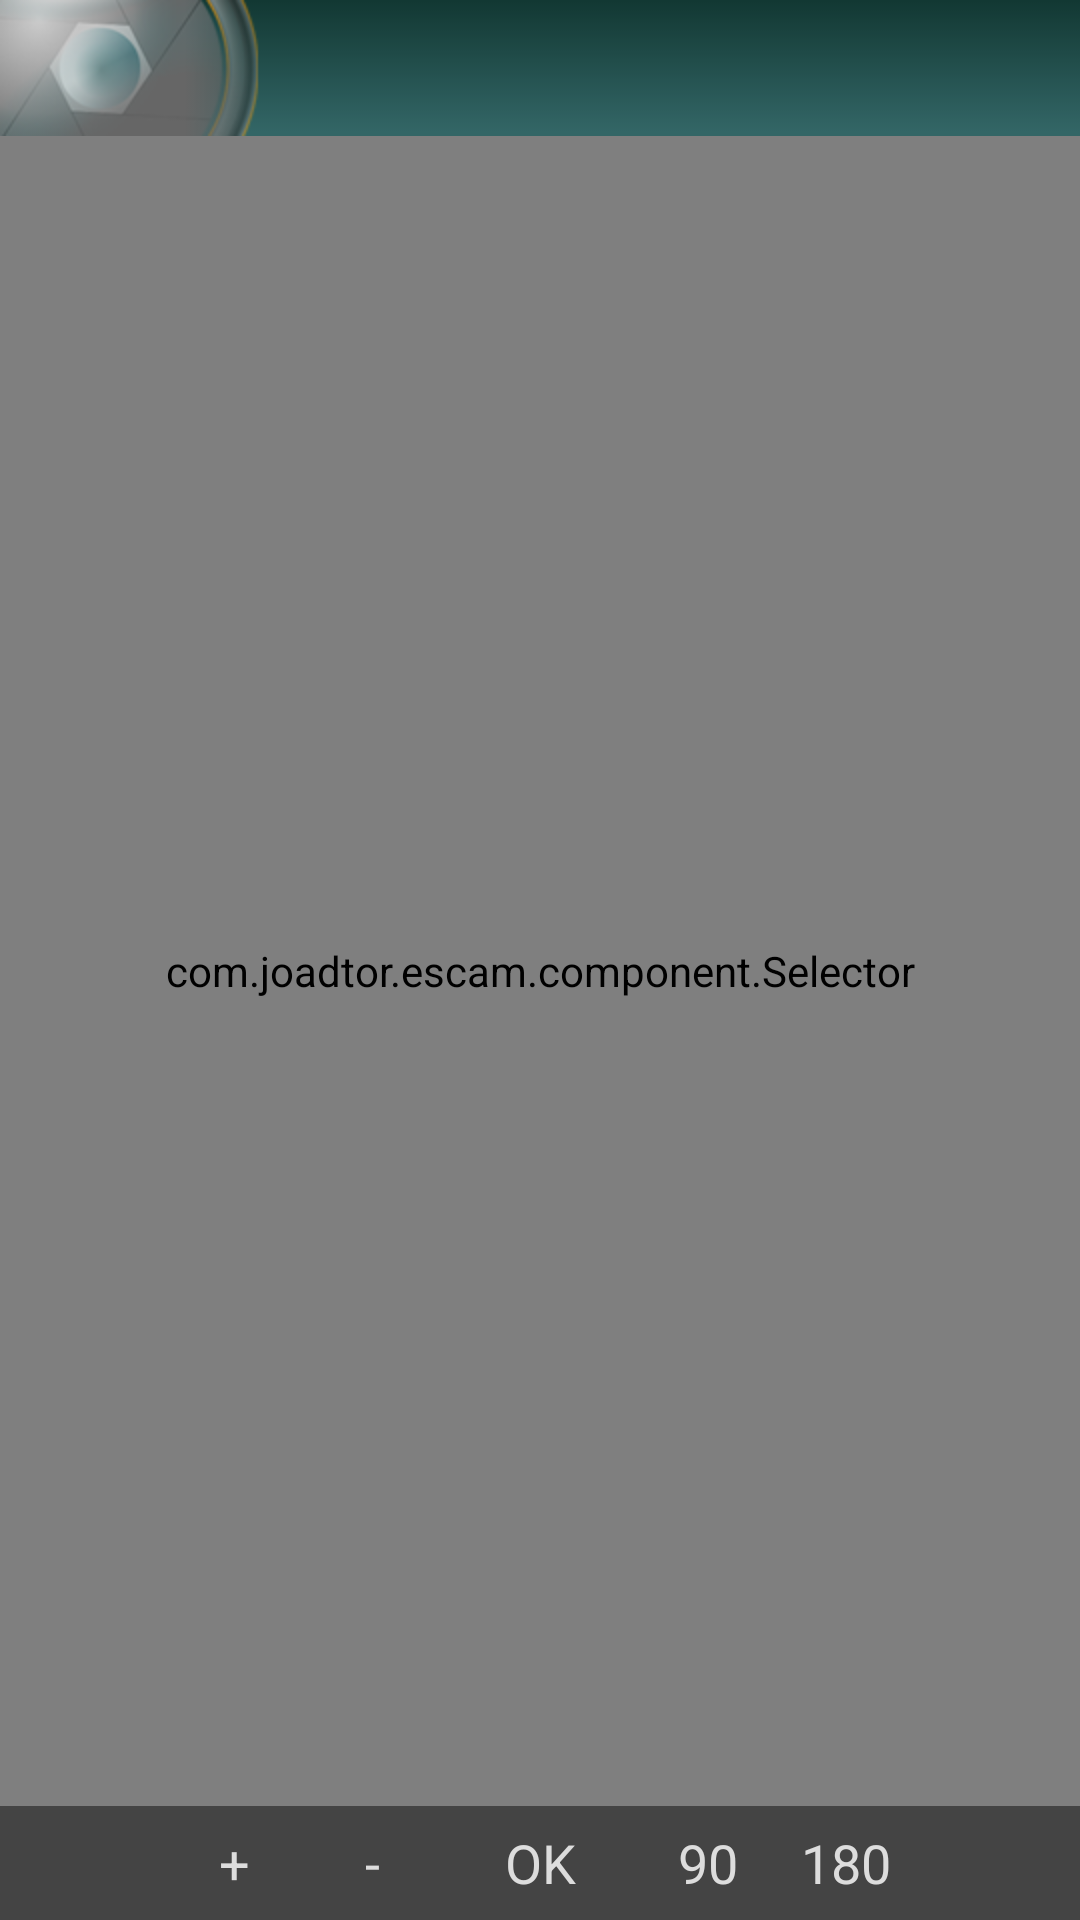

Produce the Android XML layout that renders to this screen, including the resource entries it uses.
<!-- AndroidManifest.xml: application theme Theme.main -->
<!-- res/layout/activity_file.xml -->
<LinearLayout xmlns:android="http://schemas.android.com/apk/res/android"
    xmlns:tools="http://schemas.android.com/tools"
    android:id="@+id/newCamera"
    android:layout_width="fill_parent"
    android:layout_height="fill_parent"
    android:layout_gravity="fill_vertical|fill_horizontal"
    android:background="@color/bgColor"
    android:orientation="vertical"
    tools:ignore="InefficientWeight,NestedWeights" >

    <LinearLayout
        android:id="@+id/title_bar"
        style="@style/sTitleBar"
        android:layout_width="match_parent"
        android:layout_height="wrap_content"
        tools:ignore="UseCompoundDrawables" >

        <ImageView
            android:id="@+id/title_logo"
            android:layout_width="wrap_content"
            android:layout_height="wrap_content"
            android:clickable="false"
            android:contentDescription="TODO"
            android:longClickable="false"
            android:src="@drawable/title_logo"
            tools:ignore="HardcodedText,ContentDescription" />

        <TextView
            android:id="@+id/title_text"
            style="@style/sTitleText"
            android:layout_width="wrap_content"
            android:layout_height="wrap_content"
            android:layout_gravity="right"
            android:layout_weight="1"
            android:clickable="false" />

        <Button
            android:id="@+id/options"
            android:layout_width="wrap_content"
            android:layout_height="match_parent"
            android:layout_marginRight="5dp"
            android:layout_marginTop="6dp"
            android:background="@null"
            android:drawableTop="@drawable/icon_settings_anim"
            android:gravity="right|center_vertical"
            android:paddingTop="2dp" />

    </LinearLayout>

    <LinearLayout
        android:id="@+id/body"
        android:layout_width="fill_parent"
        android:layout_height="fill_parent"
        android:layout_gravity="center_horizontal"
        android:layout_weight="0"
        android:orientation="vertical" >

        <com.example.escam.component.Selector
            android:id="@+id/view_select"
            android:layout_width="fill_parent"
            android:layout_height="fill_parent"
            android:layout_gravity="center"
            android:layout_weight="1" />

        <LinearLayout
            android:id="@+id/options_bar"
            style="@style/sOptionsBar"
            android:layout_width="fill_parent"
            android:layout_height="38dp"
            android:layout_gravity="center_horizontal"
            android:gravity="center" >

            <Button
                android:id="@+id/inc_size"
                style="@style/sSelectOpts"
                android:layout_width="40dp"
                android:layout_height="fill_parent"
                android:layout_gravity="center"
                android:layout_margin="3dp"
                android:onClick="onClickMainMenu"
                android:text="@string/increase" />

            <Button
                android:id="@+id/dec_size"
                style="@style/sSelectOpts"
                android:layout_width="40dp"
                android:layout_height="fill_parent"
                android:layout_gravity="center"
                android:layout_margin="3dp"
                android:onClick="onClickMainMenu"
                android:text="@string/dec" />

            <Button
                android:id="@+id/ok_button"
                style="@style/sSelectOpts"
                android:layout_width="60dp"
                android:layout_height="fill_parent"
                android:layout_gravity="center"
                android:layout_margin="3dp"
                android:onClick="onClickMainMenu"
                android:text="@string/ok_button" />

            <Button
                android:id="@+id/turn_90"
                style="@style/sSelectOpts"
                android:layout_width="40dp"
                android:layout_height="fill_parent"
                android:layout_margin="3dp"
                android:onClick="onClickMainMenu"
                android:text="@string/_90" />

            <Button
                android:id="@+id/turn_180"
                style="@style/sSelectOpts"
                android:layout_width="40dp"
                android:layout_height="fill_parent"
                android:layout_margin="3dp"
                android:onClick="onClickMainMenu"
                android:text="@string/_180" />

        </LinearLayout>
    </LinearLayout>

</LinearLayout>
<!-- resources referenced by this layout -->
<resources>
  <color name="bgColor">#ffffffff</color>
  <!-- drawable icon_settings_anim (drawable-hdpi) -->
  <?xml version="1.0" encoding="utf-8"?>
  <selector
      xmlns:android="http://schemas.android.com/apk/res/android">
      <item
          android:state_focused="true"
          android:state_pressed="false"
          android:drawable="@drawable/icon_settings_s" />
      <item
          android:state_focused="true"
          android:state_pressed="true"
          android:drawable="@drawable/icon_settings_s" />
      <item
          android:state_focused="false"
          android:state_pressed="true"
          android:drawable="@drawable/icon_settings_s" />
      <item
          android:drawable="@drawable/icon_settings_u" />
  </selector>
  <!-- drawable title_logo: png bitmap (drawable-hdpi, 11321 bytes) -->
  <string name="_180">180</string>
  <string name="_90">90</string>
  <string name="dec">-</string>
  <string name="increase">+</string>
  <string name="ok_button">OK</string>
  <style name="sOptionsBar">
          <item name="android:layout_width">fill_parent</item>
          <item name="android:layout_height">@dimen/title_height</item>
          <item name="android:orientation">horizontal</item>
          <item name="android:background">@color/optionsBarColor</item>
      </style>
  <style name="sSelectOpts">
          <item name="android:layout_gravity">center</item>
          <item name="android:layout_width">wrap_content</item>
          <item name="android:layout_height">fill_parent</item>
          <item name="android:gravity">center</item>
          <item name="android:textSize">@dimen/medium_text</item>
          <item name="android:textStyle">normal</item>
          <item name="android:textColor">@color/selectionOptionsTextColor</item>
          <item name="android:background">@null</item>
      </style>
  <style name="sTitleBar">
          <item name="android:layout_width">fill_parent</item>
          <item name="android:layout_height">@dimen/title_height</item>
          <item name="android:orientation">horizontal</item>
          <item name="android:background">@drawable/title_bg</item>
      </style>
  <style name="sTitleText" parent="android:Widget.TextView">
          <item name="android:clickable">false</item>
          <item name="android:gravity">right|center_vertical</item>
          <item name="android:layout_marginRight">@dimen/title_margin_gap</item>
          <item name="android:textColor">@color/titleTextColor</item>
      </style>
  <style name="Theme.main" parent="android:Theme.Light">
          <item name="android:windowNoTitle">true</item>
          <item name="android:windowContentOverlay">@null</item>
      </style>
  <!-- drawable icon_settings_s: png bitmap (drawable-hdpi, 3885 bytes) -->
  <dimen name="title_height">48dip</dimen>
  <color name="optionsBarColor">#444444</color>
  <dimen name="medium_text">18sp</dimen>
  <color name="selectionOptionsTextColor">#DDDDDD</color>
  <!-- drawable title_bg: png bitmap (drawable-hdpi, 581 bytes) -->
  <dimen name="title_margin_gap">14dip</dimen>
  <color name="titleTextColor">#ffffffff</color>
</resources>
